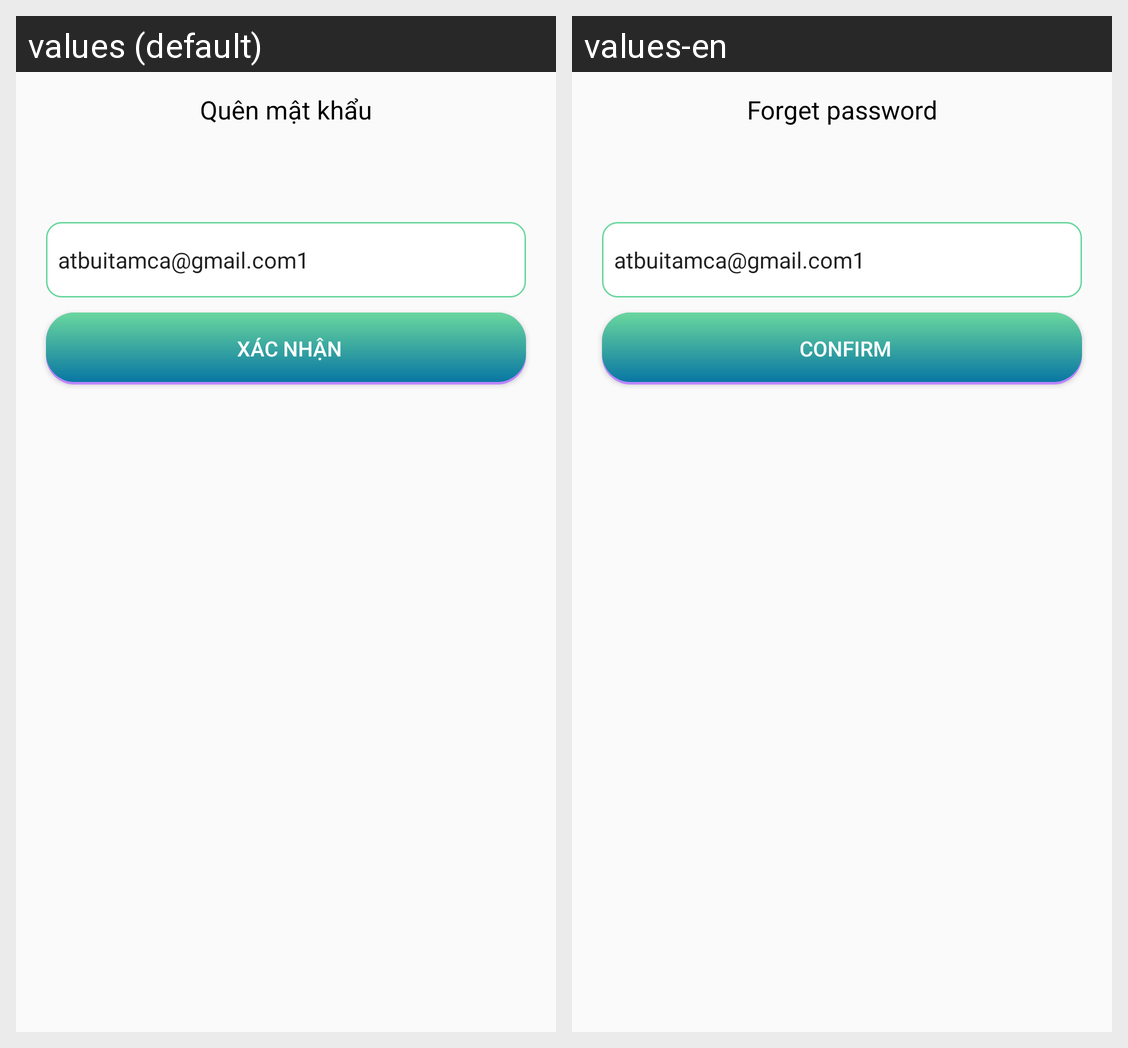

The same Android screen rendered under two of its app's locales, left to right. List the strings drawn on it with the default value and each locale's translation.
Android screen res/layout/activity_forget_password.xml rendered under 2 locales, left to right: values (default), values-en. Device: Nexus 5 (rendered at 1080×1920; each locale shown at half size, 540×960, under a caption strip naming it); theme Theme.ChatApp.
Strings drawn on this screen, with the default value and each locale's value (text and hints the layout hard-codes, and strings that could not be matched under every locale, appear in the picture but are not listed):

str_forget_pass
  values: Quên mật khẩu
  values-en: Forget password

str_submit
  values: Xác nhận
  values-en: Confirm
